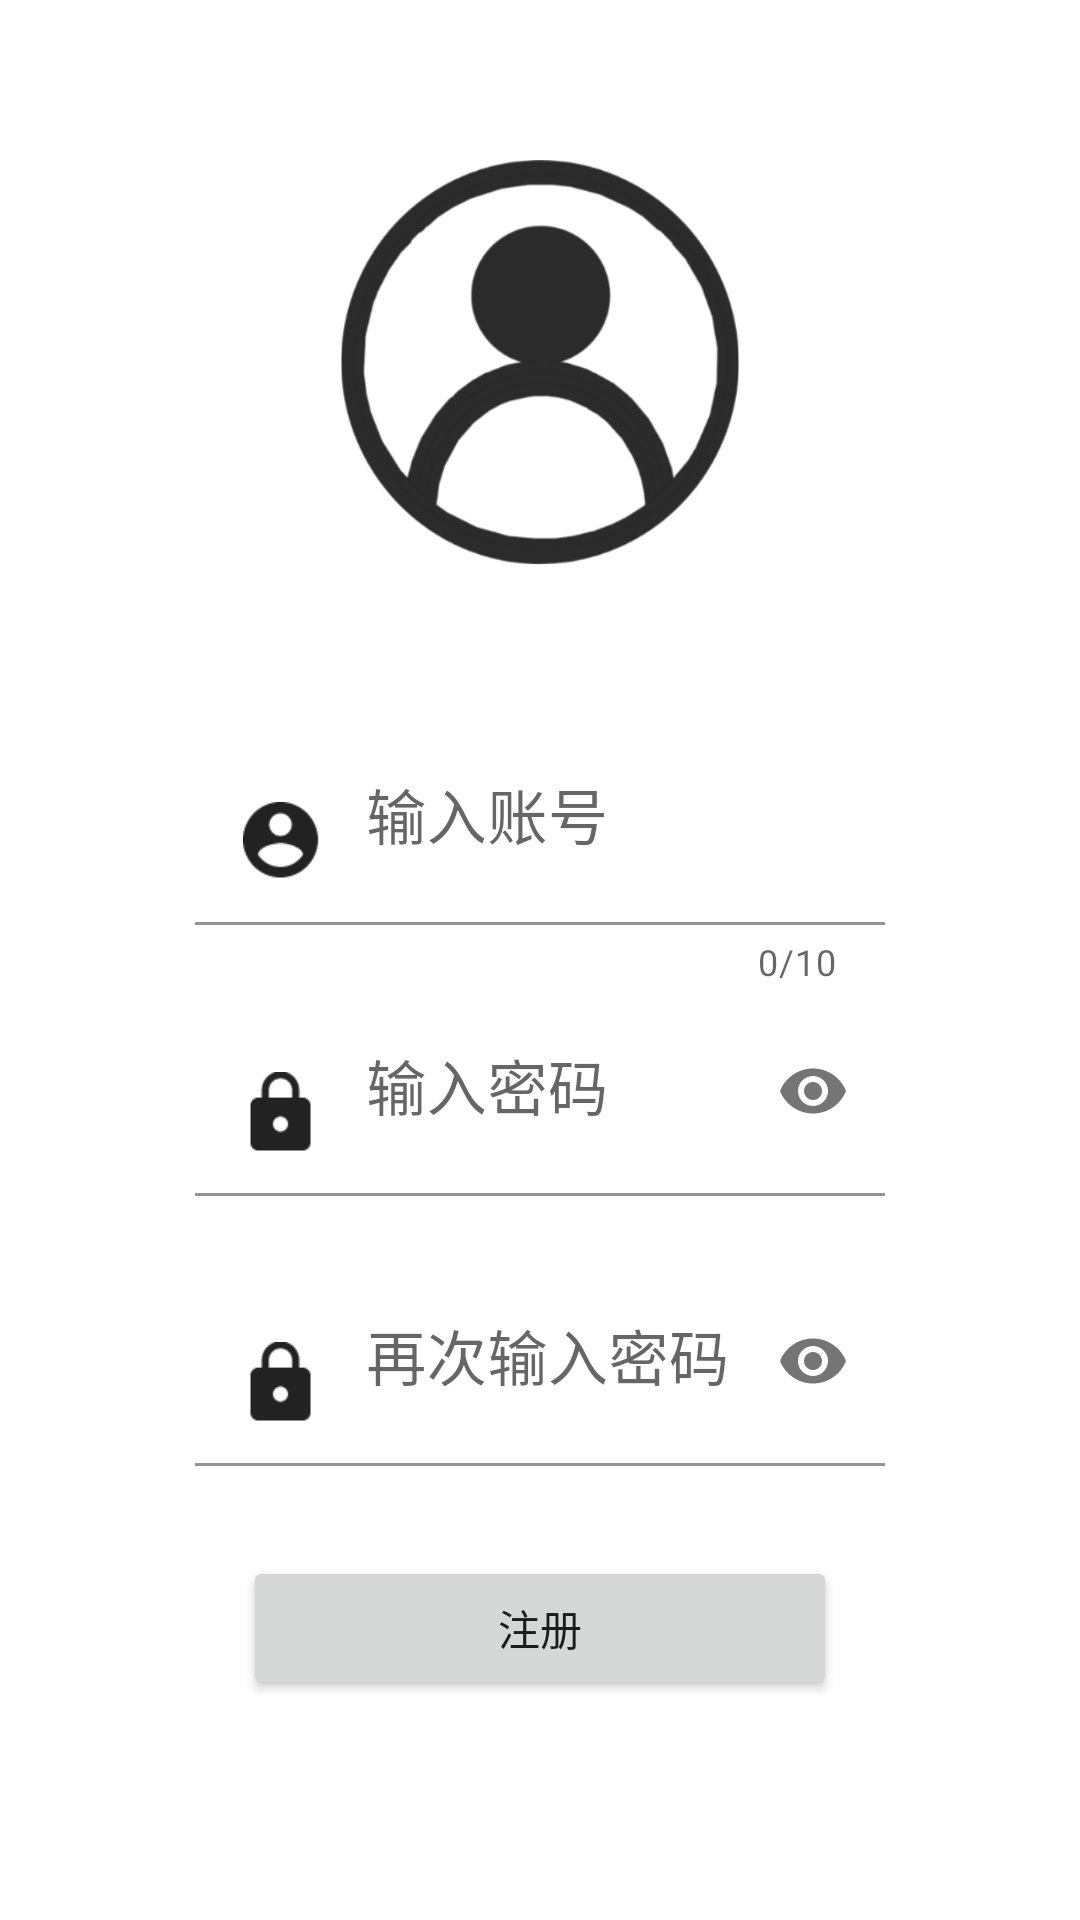

Android layout source for this screen:
<!-- AndroidManifest.xml: application theme Theme.MrTest -->
<!-- res/layout/dialogfragment.xml -->
<?xml version="1.0" encoding="utf-8"?>
<LinearLayout xmlns:android="http://schemas.android.com/apk/res/android"
    xmlns:app="http://schemas.android.com/apk/res-auto"
    android:layout_width="match_parent"
    android:layout_height="match_parent"
    android:background="@drawable/round"
    android:orientation="vertical">


    <ImageView
        android:layout_width="304dp"
        android:layout_height="135dp"
        android:layout_gravity="center"
        android:layout_marginTop="50dp"
        android:src="@drawable/test3" />

    <com.google.android.material.textfield.TextInputLayout
        android:id="@+id/dialog_text1"
        android:layout_width="230dp"
        android:layout_height="wrap_content"
        android:layout_gravity="center"
        android:layout_marginTop="50dp"
        app:counterEnabled="true"

        app:counterMaxLength="10">

        <com.google.android.material.textfield.TextInputEditText
            android:id="@+id/dialog_edit1"
            android:layout_width="230dp"
            android:layout_height="70dp"
            android:layout_gravity="center"
            android:background="@color/white"
            android:hint="输入账号"
            android:inputType="number"
            android:textSize="20dp"
            app:drawableStartCompat="@drawable/test1"
            app:hintAnimationEnabled="true" />
    </com.google.android.material.textfield.TextInputLayout>

    <com.google.android.material.textfield.TextInputLayout
        android:id="@+id/dialog_text2"
        android:layout_width="match_parent"
        android:layout_height="wrap_content"
        app:passwordToggleEnabled="true">

        <com.google.android.material.textfield.TextInputEditText

            android:id="@+id/dialog_edit2"
            android:layout_width="230dp"
            android:layout_height="70dp"
            android:layout_gravity="center"
            android:background="@color/white"
            android:hint="输入密码"
            android:inputType="textPassword"
            android:textSize="20dp"
            app:drawableStartCompat="@drawable/test2"
            app:hintAnimationEnabled="true" />
    </com.google.android.material.textfield.TextInputLayout>

    <com.google.android.material.textfield.TextInputLayout
        android:id="@+id/dialog_text3"
        android:layout_width="match_parent"
        android:layout_height="wrap_content"
        android:layout_marginTop="20dp"
        app:passwordToggleEnabled="true">

        <com.google.android.material.textfield.TextInputEditText

            android:id="@+id/dialog_edit3"
            android:layout_width="230dp"
            android:layout_height="70dp"
            android:layout_gravity="center"
            android:background="@color/white"
            android:hint="再次输入密码"
            android:inputType="textPassword"
            android:textSize="20dp"
            app:drawableStartCompat="@drawable/test2"
            app:hintAnimationEnabled="true" />
    </com.google.android.material.textfield.TextInputLayout>


    <Button
        android:id="@+id/butt1"
        android:layout_width="198dp"
        android:layout_height="wrap_content"
        android:layout_gravity="center"
        android:layout_marginTop="30dp"
        android:layout_marginBottom="20dp"
        android:text="注册" />


</LinearLayout>
<!-- resources referenced by this layout -->
<resources>
  <!-- drawable round (drawable) -->
  <?xml version="1.0" encoding="utf-8"?>
  <shape xmlns:android="http://schemas.android.com/apk/res/android">
  
      <solid android:color="@color/white"/>
      <padding android:top="10px" android:bottom="10px"/>
      <corners android:radius="50px"/>
      <stroke android:width="1px" android:color="#00F08200"/>
  
  </shape>
  <!-- drawable test1: png bitmap (drawable-xhdpi, 1715 bytes) -->
  <!-- drawable test2: png bitmap (drawable-xhdpi, 1065 bytes) -->
  <!-- drawable test3: png bitmap (drawable-xhdpi, 53534 bytes) -->
  <style name="Theme.MrTest" parent="Theme.MaterialComponents.DayNight.DarkActionBar">
          
          <item name="colorPrimary">@color/purple_500</item>
          <item name="colorPrimaryVariant">@color/purple_700</item>
          <item name="colorOnPrimary">@color/white</item>
          
          <item name="colorSecondary">@color/teal_200</item>
          <item name="colorSecondaryVariant">@color/teal_700</item>
          <item name="colorOnSecondary">@color/black</item>
          
          <item name="android:statusBarColor" tools:targetApi="l">?attr/colorPrimaryVariant</item>
          
      </style>
  <!-- not gathered from this repository: default colours our renderer supplied (Android Studio template values) -->
  <color name="purple_500">#FF6200EE</color>
  <color name="purple_700">#FF3700B3</color>
  <color name="teal_200">#FF03DAC5</color>
  <color name="teal_700">#FF018786</color>
  <color name="black">#FF000000</color>
  <color name="white">#FFFFFFFF</color>
</resources>
